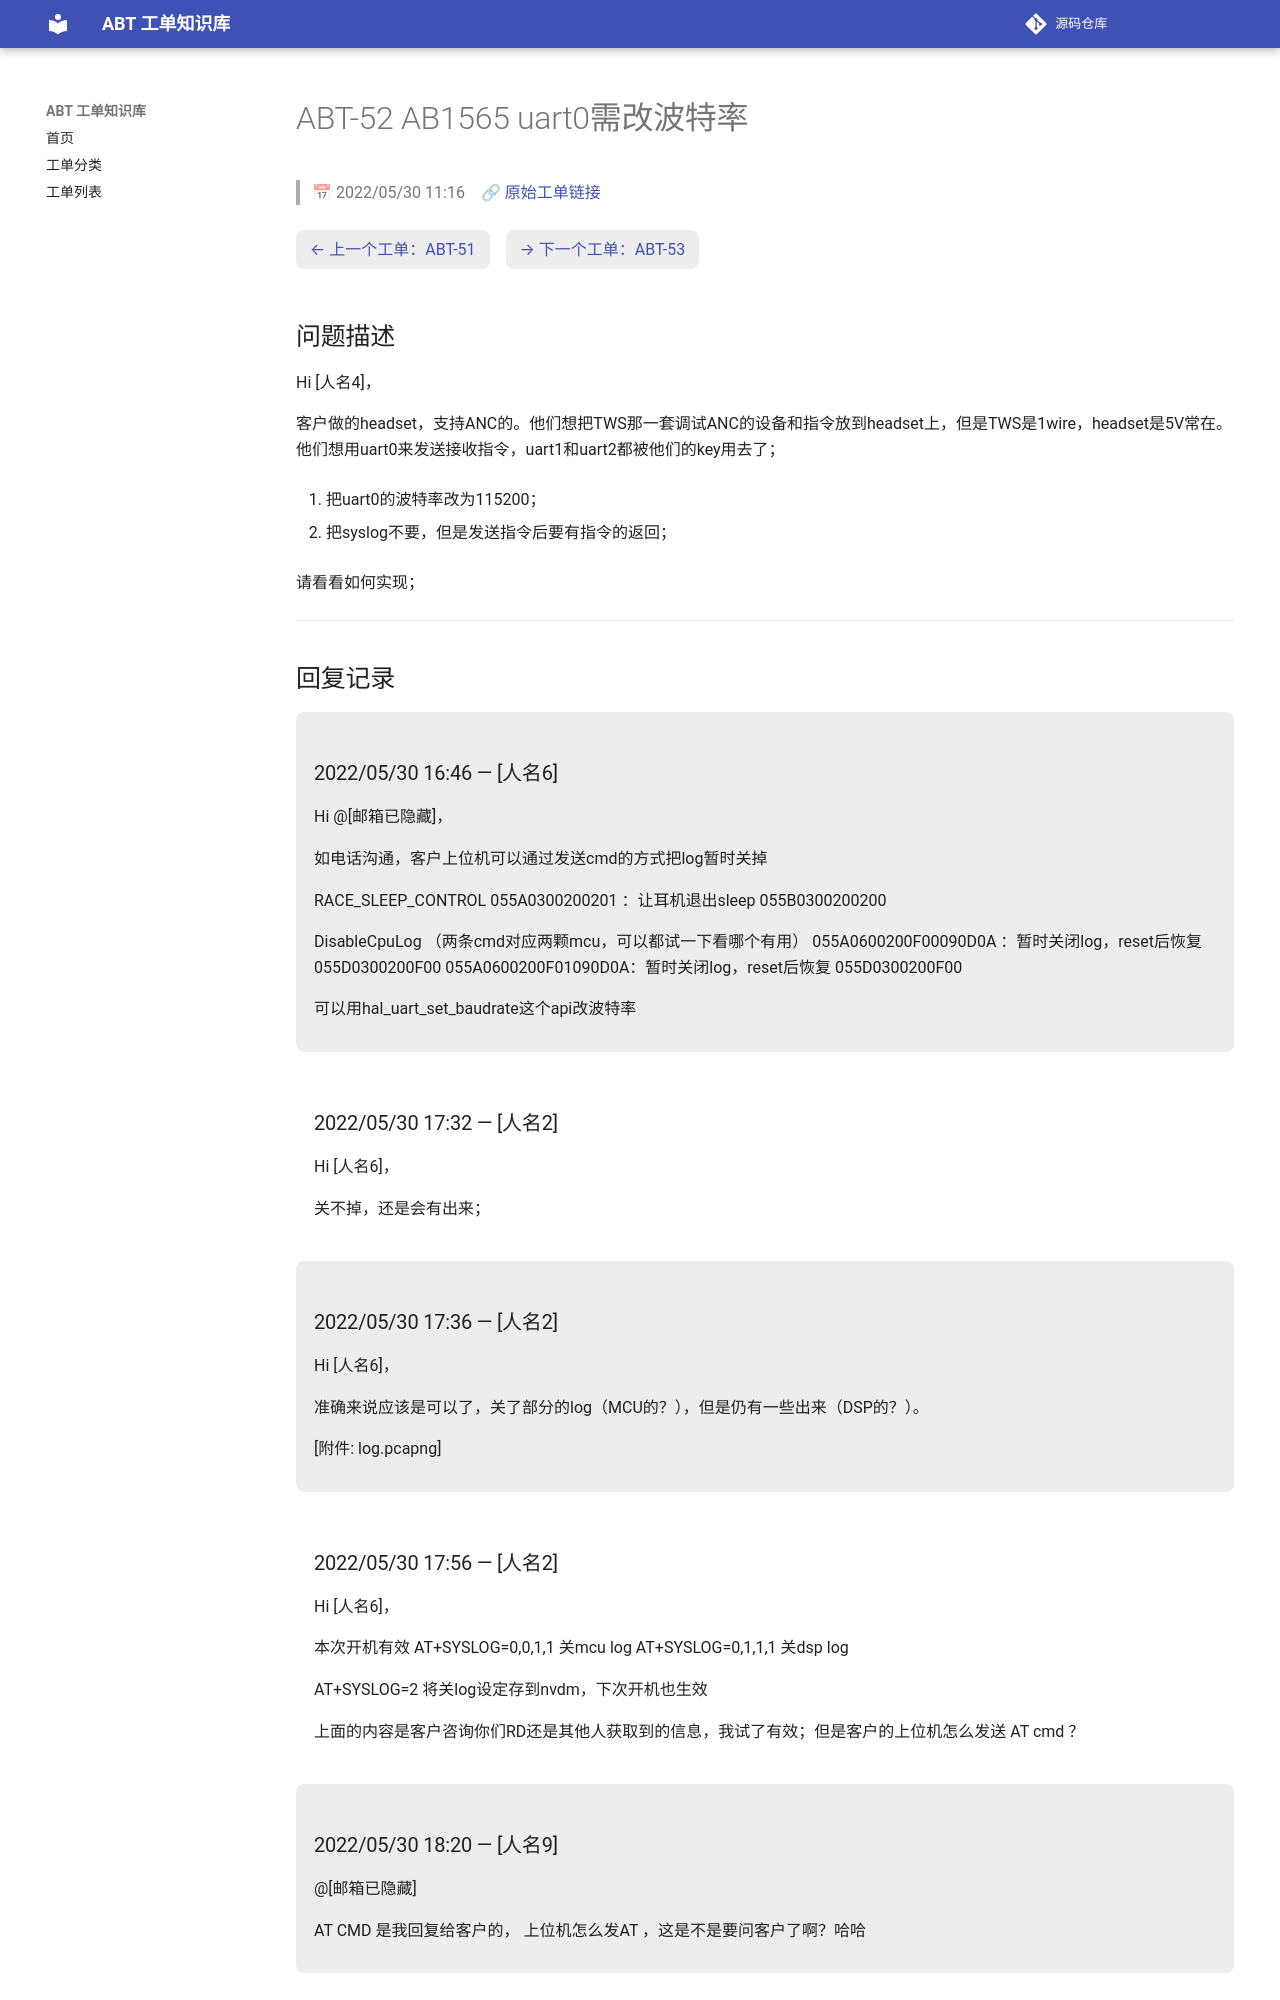

repository: luckycee/airoha-kb · page: tickets/ABT-52/index.html · generator: mkdocs

---
id: ABT-52
title: "AB1565 uart0需改波特率"
date: 2022/05/30 11:16
status: Closed
source: https://eservice.airoha.com.tw/servicedesk/customer/portal/1038/MIUIX1565-52
---

# ABT-52 AB1565 uart0需改波特率

> 📅 2022/05/30 11:16　🔗 [原始工单链接](https://eservice.airoha.com.tw/servicedesk/customer/portal/1038/MIUIX1565-52)

<div class="ticket-nav" markdown="1">

[← 上一个工单：ABT-51](ABT-51.md)　[→ 下一个工单：ABT-53](ABT-53.md)

</div>

## 问题描述

Hi [人名4]，

客户做的headset，支持ANC的。他们想把TWS那一套调试ANC的设备和指令放到headset上，但是TWS是1wire，headset是5V常在。他们想用uart0来发送接收指令，uart1和uart2都被他们的key用去了；

1. 把uart0的波特率改为115200；

2. 把syslog不要，但是发送指令后要有指令的返回；

请看看如何实现；

---

## 回复记录

<div class="reply odd" markdown="1">

### 2022/05/30 16:46 — [人名6]

Hi @[邮箱已隐藏]，

如电话沟通，客户上位机可以通过发送cmd的方式把log暂时关掉

RACE_SLEEP_CONTROL
055A0300200201 ：让耳机退出sleep
055B0300200200

 

DisableCpuLog （两条cmd对应两颗mcu，可以都试一下看哪个有用）
055A0600200F00090D0A ：暂时关闭log，reset后恢复
055D0300200F00
055A0600200F01090D0A：暂时关闭log，reset后恢复
055D0300200F00

可以用hal_uart_set_baudrate这个api改波特率

</div>

<div class="reply even" markdown="1">

### 2022/05/30 17:32 — [人名2]

Hi [人名6]，

关不掉，还是会有出来；

</div>

<div class="reply odd" markdown="1">

### 2022/05/30 17:36 — [人名2]

Hi [人名6]，

准确来说应该是可以了，关了部分的log（MCU的？），但是仍有一些出来（DSP的？）。

[附件: log.pcapng]

</div>

<div class="reply even" markdown="1">

### 2022/05/30 17:56 — [人名2]

Hi [人名6]，

本次开机有效
AT+SYSLOG=0,0,1,1 关mcu log
AT+SYSLOG=0,1,1,1 关dsp log

AT+SYSLOG=2 将关log设定存到nvdm，下次开机也生效

上面的内容是客户咨询你们RD还是其他人获取到的信息，我试了有效；但是客户的上位机怎么发送 AT cmd ？

</div>

<div class="reply odd" markdown="1">
